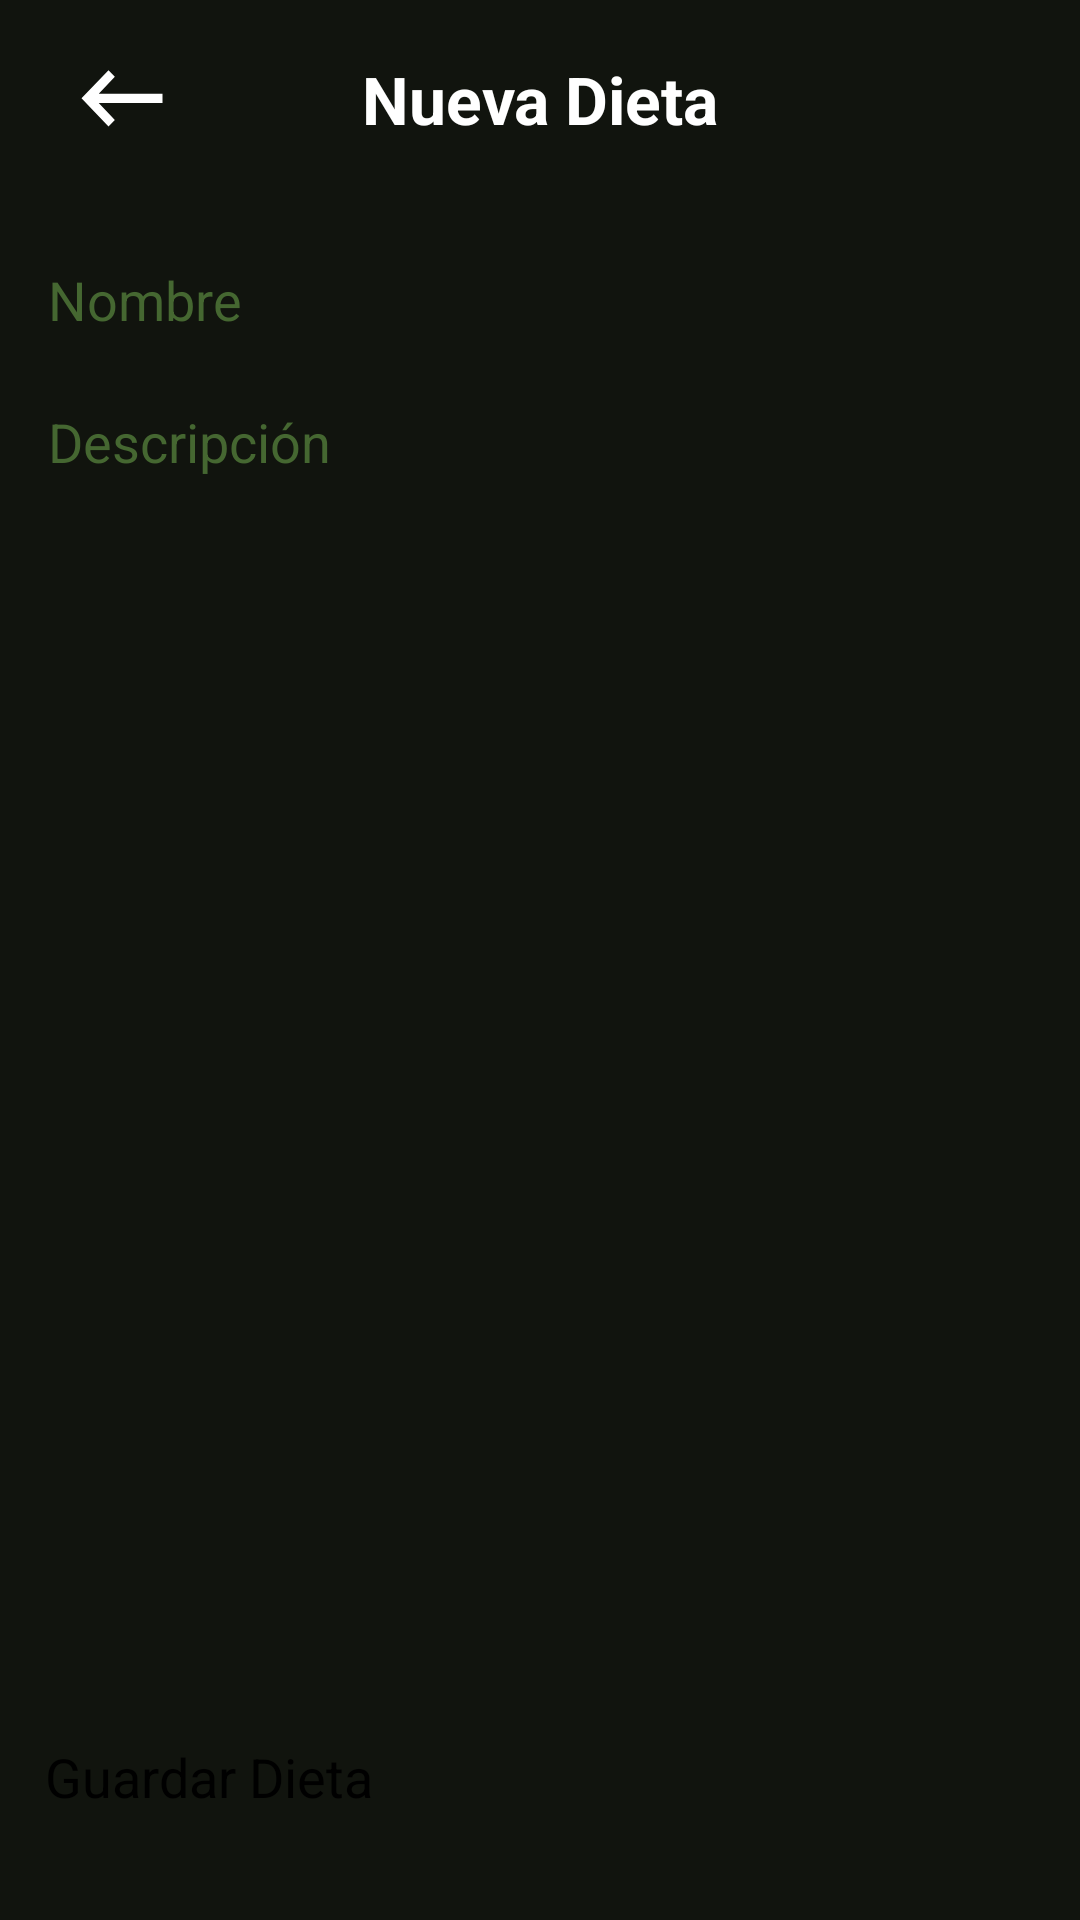

Produce the Android XML layout that renders to this screen, including the resource entries it uses.
<!-- AndroidManifest.xml: application theme Theme.FitnessApp -->
<!-- res/layout/activity_crear_dieta.xml -->
<?xml version="1.0" encoding="utf-8"?>
<androidx.constraintlayout.widget.ConstraintLayout
    xmlns:android="http://schemas.android.com/apk/res/android"
    xmlns:app="http://schemas.android.com/apk/res-auto"
    xmlns:tools="http://schemas.android.com/tools"
    android:id="@+id/main"
    android:layout_width="match_parent"
    android:layout_height="match_parent"
    android:background="@color/fondoPantalla"
    tools:context=".presentacion.menu.Dietas.CrearDietaActivity">

    <TextView
        android:id="@+id/tituloDetallesDietas"
        android:layout_width="wrap_content"
        android:layout_height="wrap_content"
        android:text="Nueva Dieta"
        android:textColor="@color/white"
        android:textSize="22sp"
        android:textStyle="bold"
        app:layout_constraintStart_toStartOf="parent"
        app:layout_constraintTop_toTopOf="parent"
        app:layout_constraintBottom_toBottomOf="parent"
        app:layout_constraintEnd_toEndOf="parent"
        app:layout_constraintVertical_bias="0.03"/>

    <ImageButton
        android:id="@+id/botonVolver"
        android:layout_width="36dp"
        android:layout_height="36dp"
        android:background="?attr/selectableItemBackgroundBorderless"
        android:src="@drawable/ic_flecha_atras"
        app:tint="@color/white"
        app:layout_constraintEnd_toEndOf="parent"
        app:layout_constraintTop_toTopOf="parent"
        app:layout_constraintBottom_toBottomOf="parent"
        app:layout_constraintStart_toStartOf="parent"
        app:layout_constraintVertical_bias="0.023"
        app:layout_constraintHorizontal_bias="0.07"/>

    <ScrollView
        android:layout_width="0dp"
        android:layout_height="0dp"
        android:layout_marginTop="24dp"
        app:layout_constraintTop_toBottomOf="@id/tituloDetallesDietas"
        app:layout_constraintBottom_toTopOf="@id/botonGuardar"
        app:layout_constraintStart_toStartOf="parent"
        app:layout_constraintEnd_toEndOf="parent">

        <LinearLayout
            android:layout_width="match_parent"
            android:layout_height="wrap_content"
            android:orientation="vertical"
            android:padding="16dp">

            <TextView
                android:text="Nombre"
                android:textColor="@color/BotonesImagenesDietas"
                android:layout_width="wrap_content"
                android:layout_height="wrap_content"
                android:textSize="18dp"/>

            <EditText
                android:id="@+id/editNombreDieta"
                android:layout_width="match_parent"
                android:layout_height="wrap_content"
                android:textColor="@color/white"
                android:textColorHint="@color/pistaEditables"
                android:layout_marginBottom="16dp"/>

            <TextView
                android:text="Descripción"
                android:textColor="@color/BotonesImagenesDietas"
                android:layout_width="wrap_content"
                android:layout_height="wrap_content"
                android:textSize="18dp"/>

            <EditText
                android:id="@+id/editDescripcionDieta"
                android:layout_width="match_parent"
                android:layout_height="wrap_content"
                android:textColor="@color/white"
                android:textColorHint="@color/pistaEditables"
                android:layout_marginBottom="16dp"/>
        </LinearLayout>
    </ScrollView>

    <Button
        android:id="@+id/botonGuardar"
        android:layout_width="match_parent"
        android:layout_height="60dp"
        android:text="Guardar Dieta"
        android:textSize="18sp"
        android:textColor="@color/black"
        android:backgroundTint="@color/BotonesImagenesDietas"
        app:layout_constraintBottom_toBottomOf="parent"
        app:layout_constraintStart_toStartOf="parent"
        app:layout_constraintEnd_toEndOf="parent"
        android:layout_marginStart="15dp"
        android:layout_marginEnd="15dp"/>

</androidx.constraintlayout.widget.ConstraintLayout>
<!-- resources referenced by this layout -->
<resources>
  <color name="BotonesImagenesDietas">#456731</color>
  <color name="black">#FF000000</color>
  <color name="fondoPantalla">#11140e</color>
  <color name="pistaEditables">#757474</color>
  <color name="white">#FFFFFFFF</color>
  <!-- drawable ic_flecha_atras (drawable) -->
  <vector xmlns:android="http://schemas.android.com/apk/res/android"
      android:autoMirrored="true"
      android:height="45dp"
      android:tint="@color/white"
      android:viewportHeight="23"
      android:viewportWidth="24"
      android:width="45dp">
        
      <path android:fillColor="@android:color/white"
          android:pathData="M21,11H6.83l3.58,-3.59L9,6l-6,6 6,6 1.41,-1.41L6.83,13H21z"/>
      
  </vector>
  <style name="Theme.FitnessApp" parent="Base.Theme.FitnessApp">
      
      <item name="android:navigationBarColor">@android:color/transparent</item>
      <item name="android:statusBarColor">@android:color/transparent</item>
      <item name="android:windowLightStatusBar">?attr/isLightTheme</item>
    </style>
</resources>
